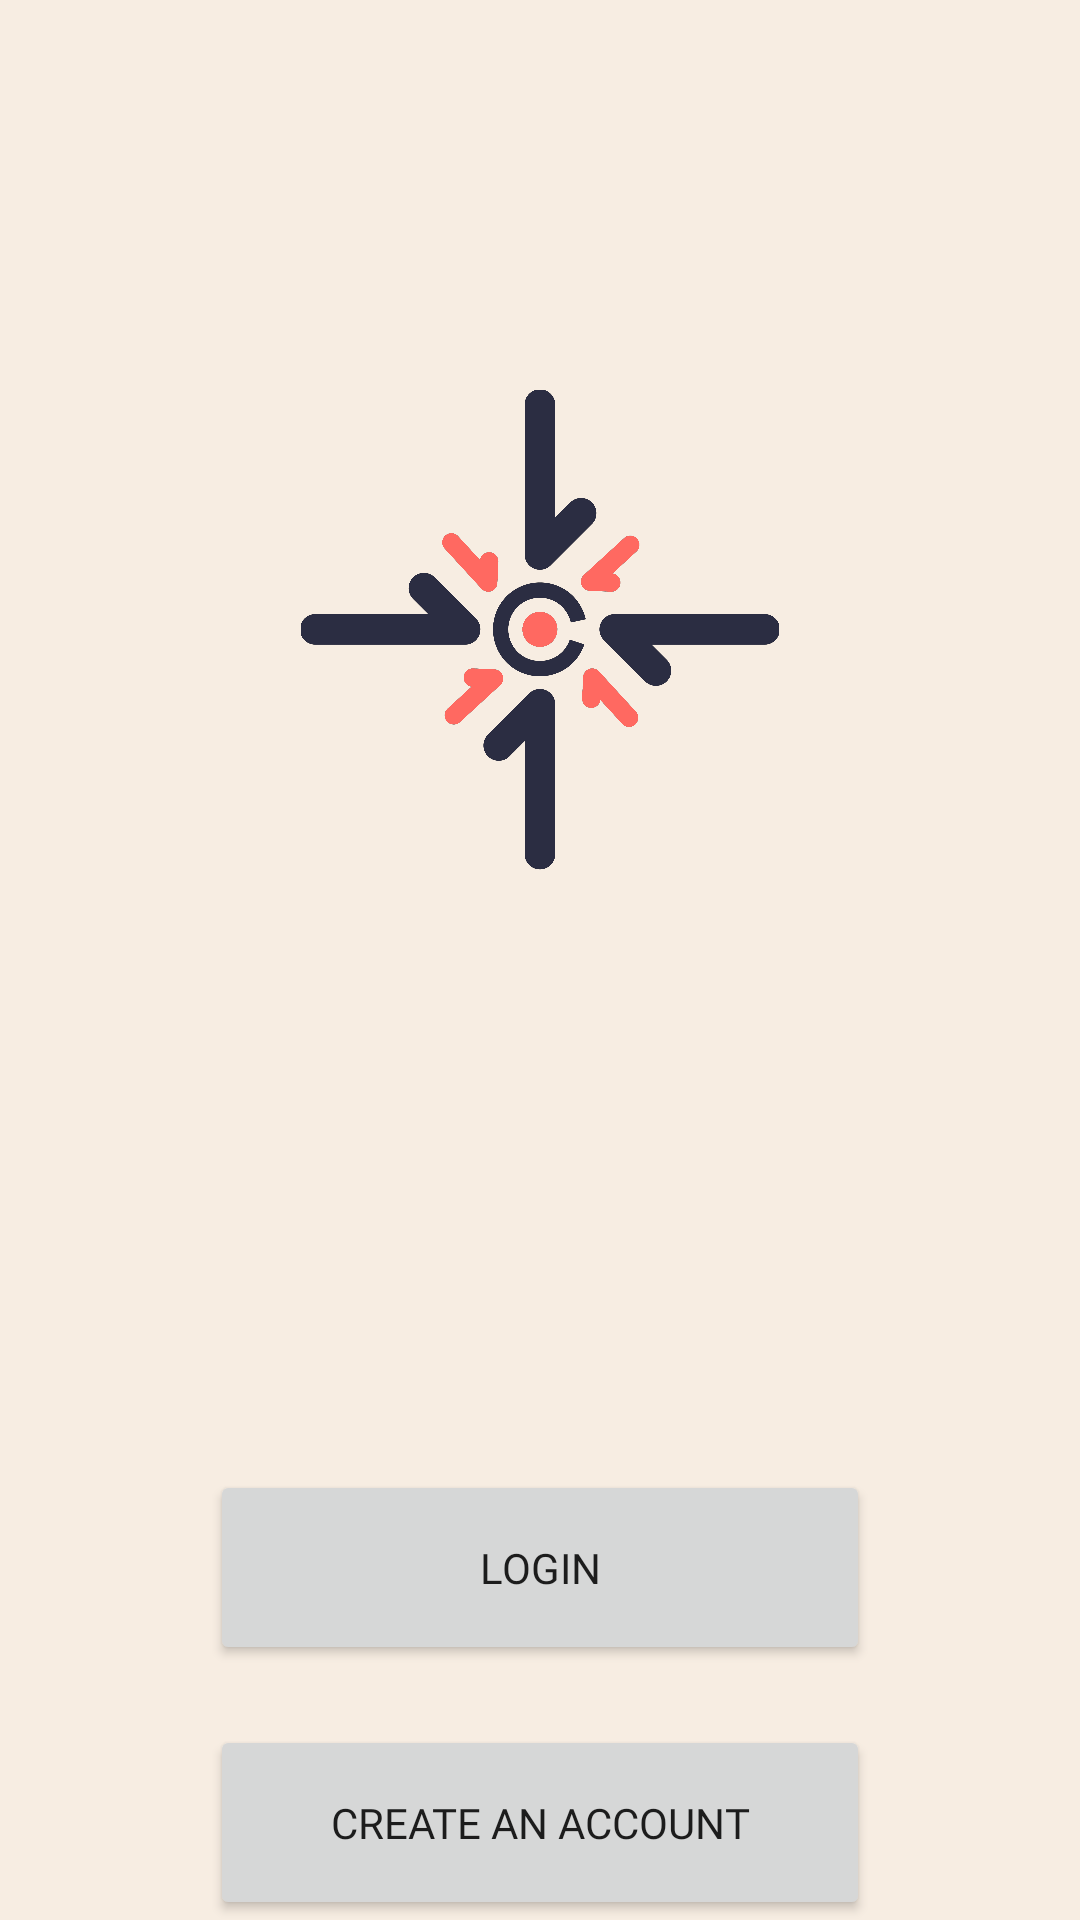

Here is an Android app screen rendered from its layout file. Give the layout XML and the strings, colors and styles it references.
<!-- AndroidManifest.xml: application theme Theme.Rendezvous -->
<!-- res/layout/activity_startup_option.xml -->
<?xml version="1.0" encoding="utf-8"?>
<androidx.constraintlayout.widget.ConstraintLayout xmlns:android="http://schemas.android.com/apk/res/android"
    xmlns:app="http://schemas.android.com/apk/res-auto"
    xmlns:tools="http://schemas.android.com/tools"
    android:layout_width="match_parent"
    android:layout_height="match_parent"
    android:background="#f7ede2"
    tools:context=".StartOption">

    <Button
        android:id="@+id/register_button"
        android:layout_width="220dp"
        android:layout_height="65dp"
        android:layout_marginTop="20dp"
        android:fontFamily="@font/satoshimedium"
        android:text="Create an account"
        app:cornerRadius="10dp"
        app:layout_constraintEnd_toEndOf="parent"
        app:layout_constraintStart_toStartOf="parent"
        app:layout_constraintTop_toBottomOf="@+id/login_button" />

    <ImageView
        android:id="@+id/imageView2"
        android:layout_width="160dp"
        android:layout_height="160dp"
        android:layout_marginTop="130dp"
        app:layout_constraintEnd_toEndOf="parent"
        app:layout_constraintStart_toStartOf="parent"
        app:layout_constraintTop_toTopOf="parent"
        app:srcCompat="@drawable/logo" />

    <Button
        android:id="@+id/login_button"
        android:layout_width="220dp"
        android:layout_height="65dp"
        android:layout_marginTop="200dp"
        android:fontFamily="@font/satoshimedium"
        android:text="Login"
        app:cornerRadius="10dp"
        app:layout_constraintEnd_toEndOf="parent"
        app:layout_constraintStart_toStartOf="parent"
        app:layout_constraintTop_toBottomOf="@+id/imageView2" />
</androidx.constraintlayout.widget.ConstraintLayout>
<!-- resources referenced by this layout -->
<resources>
  <!-- drawable logo: png bitmap (drawable, 176823 bytes) -->
  <style name="Theme.Rendezvous" parent="Theme.MaterialComponents.DayNight.NoActionBar">
          
          <item name="colorPrimary">@color/leader</item>
          <item name="colorPrimaryVariant">@color/leader_plus</item>
          <item name="colorOnPrimary">@color/white</item>
          
          <item name="colorSecondary">@color/member</item>
          <item name="colorSecondaryVariant">@color/member_plus</item>
          <item name="colorOnSecondary">@color/black</item>
          
          <item name="android:statusBarColor">?attr/colorPrimary</item>
          
      </style>
  <color name="leader">#FF6961</color>
  <color name="leader_plus">#FF463C</color>
  <color name="white">#FFFFFFFF</color>
  <color name="member">#81BACF</color>
  <color name="member_plus">#2CA7D6</color>
  <color name="black">#FF000000</color>
</resources>
